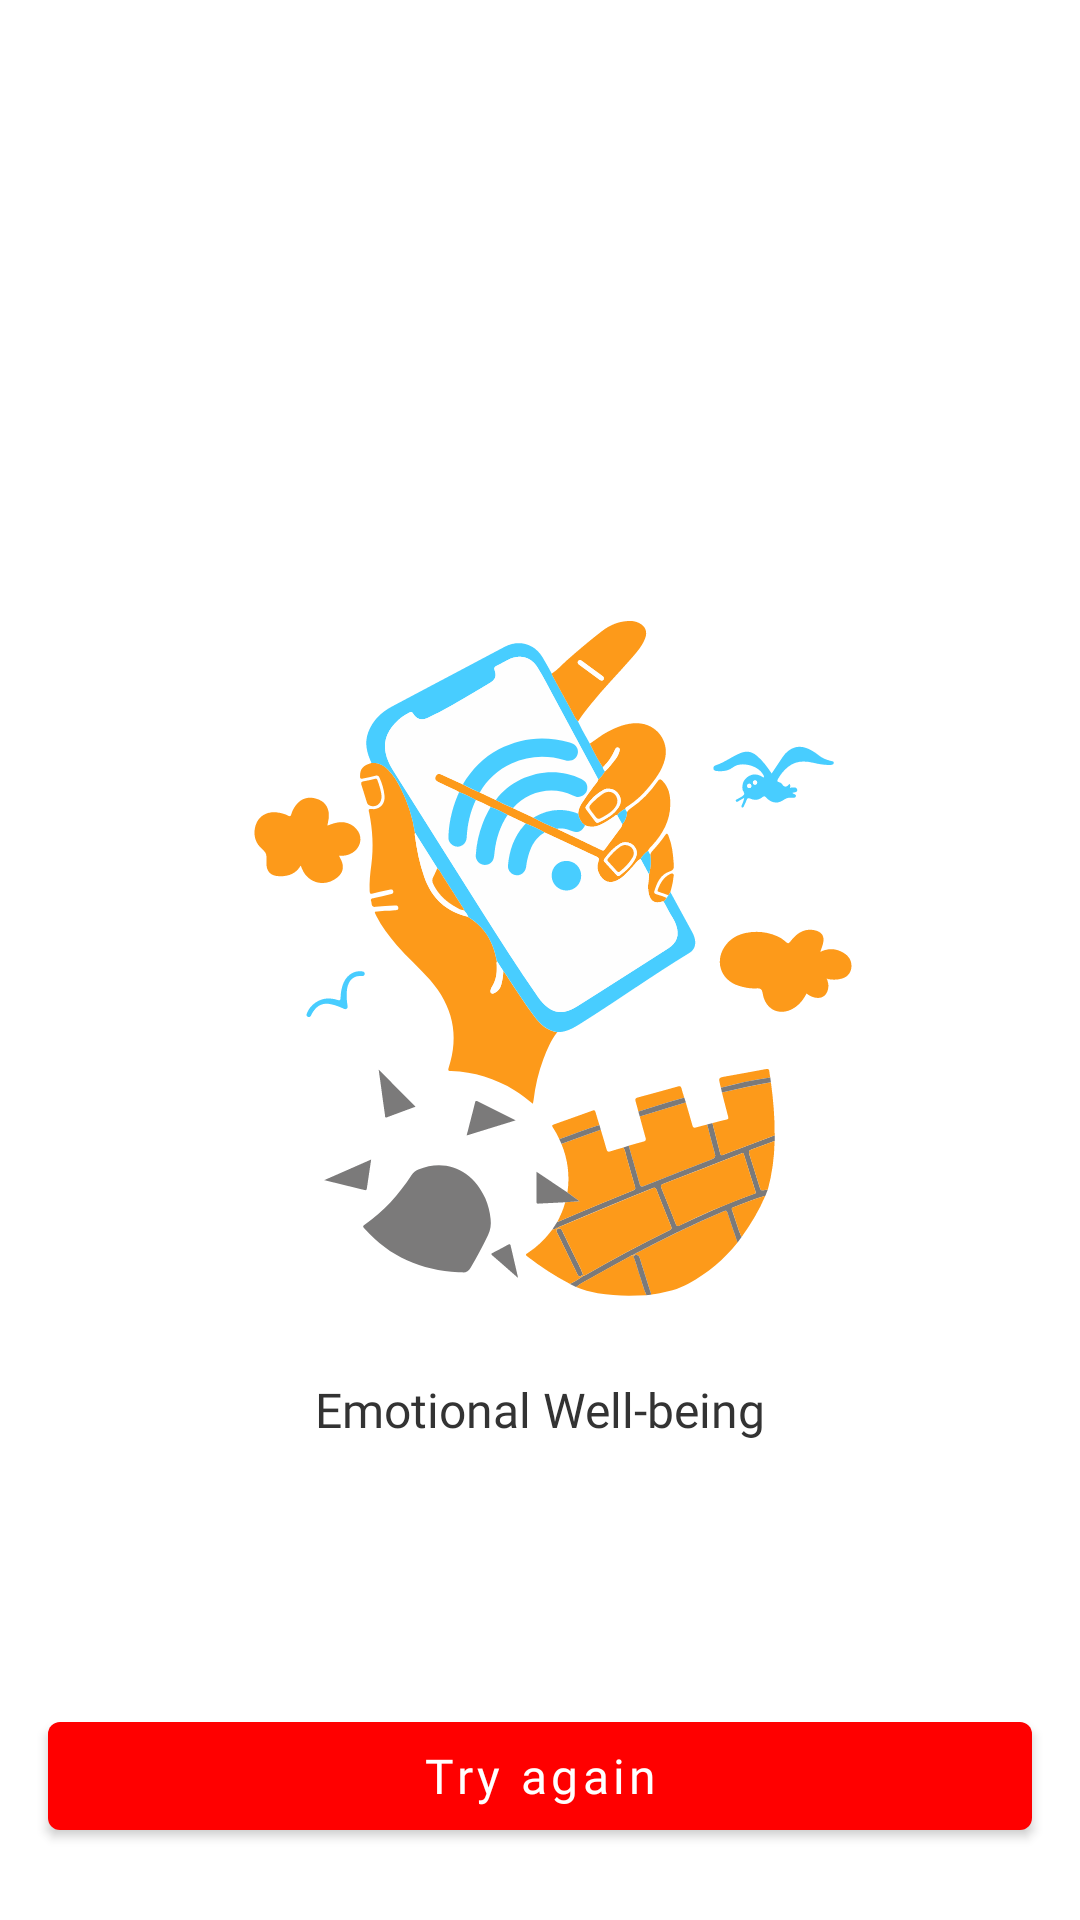

The Android layout XML behind this screen, and the referenced resources:
<!-- AndroidManifest.xml: application theme Theme.YouTube -->
<!-- res/layout/fragment_no_internet.xml -->
<?xml version="1.0" encoding="utf-8"?>
<androidx.constraintlayout.widget.ConstraintLayout
    xmlns:android="http://schemas.android.com/apk/res/android"
    xmlns:tools="http://schemas.android.com/tools"
    android:layout_width="match_parent"
    android:layout_height="match_parent"
    xmlns:app="http://schemas.android.com/apk/res-auto"
    tools:context=".ui.NoInternetFragment">

    <ImageView
        android:id="@+id/main_img"
        android:layout_width="230dp"
        android:layout_height="230dp"
        android:src="@drawable/no_internet"
        app:layout_constraintTop_toTopOf="parent"
        app:layout_constraintStart_toStartOf="parent"
        app:layout_constraintEnd_toEndOf="parent"
        app:layout_constraintBottom_toBottomOf="parent"
        android:contentDescription="TODO" />


    <TextView
        android:layout_width="wrap_content"
        android:layout_height="wrap_content"
        android:maxWidth="250dp"
        android:layout_marginTop="24dp"
        android:textSize="@dimen/medium_text_size"
        android:text="@string/emotional_well_being"
        android:fontFamily="@font/fjalla_one_regular"
        android:textColor="@color/dark_grey"
        app:layout_constraintTop_toBottomOf="@id/main_img"
        app:layout_constraintStart_toStartOf="parent"
        app:layout_constraintEnd_toEndOf="parent"/>

    <com.google.android.material.button.MaterialButton
        android:layout_width="match_parent"
        android:layout_height="wrap_content"
        android:layout_marginHorizontal="@dimen/page_margin"
        android:layout_marginBottom="24dp"
        android:text="@string/try_again"
        android:textAllCaps="false"
        android:fontFamily="@font/noto_sans_regular"
        android:textSize="@dimen/medium_text_size"
        app:layout_constraintBottom_toBottomOf="parent"/>

</androidx.constraintlayout.widget.ConstraintLayout>
<!-- resources referenced by this layout -->
<resources>
  <color name="dark_grey">#FF333333</color>
  <dimen name="medium_text_size">16sp</dimen>
  <dimen name="page_margin">16dp</dimen>
  <!-- drawable no_internet: vector/xml drawable (drawable, 38400 chars, omitted) -->
  <string name="emotional_well_being">Emotional Well-being</string>
  <string name="try_again">Try again</string>
  <style name="Theme.YouTube" parent="Theme.MaterialComponents.DayNight.NoActionBar">
          
          <item name="colorPrimary">@color/red</item>
          <item name="colorPrimaryVariant">@color/red</item>
          <item name="colorOnPrimary">@color/white</item>
          
          <item name="colorSecondary">@color/red</item>
          <item name="colorSecondaryVariant">@color/red</item>
          <item name="colorOnSecondary">@color/white</item>
          
          <item name="android:statusBarColor">@color/red</item>
          
      </style>
  <color name="red">#FFFF0000</color>
  <color name="white">#FFFFFFFF</color>
</resources>
